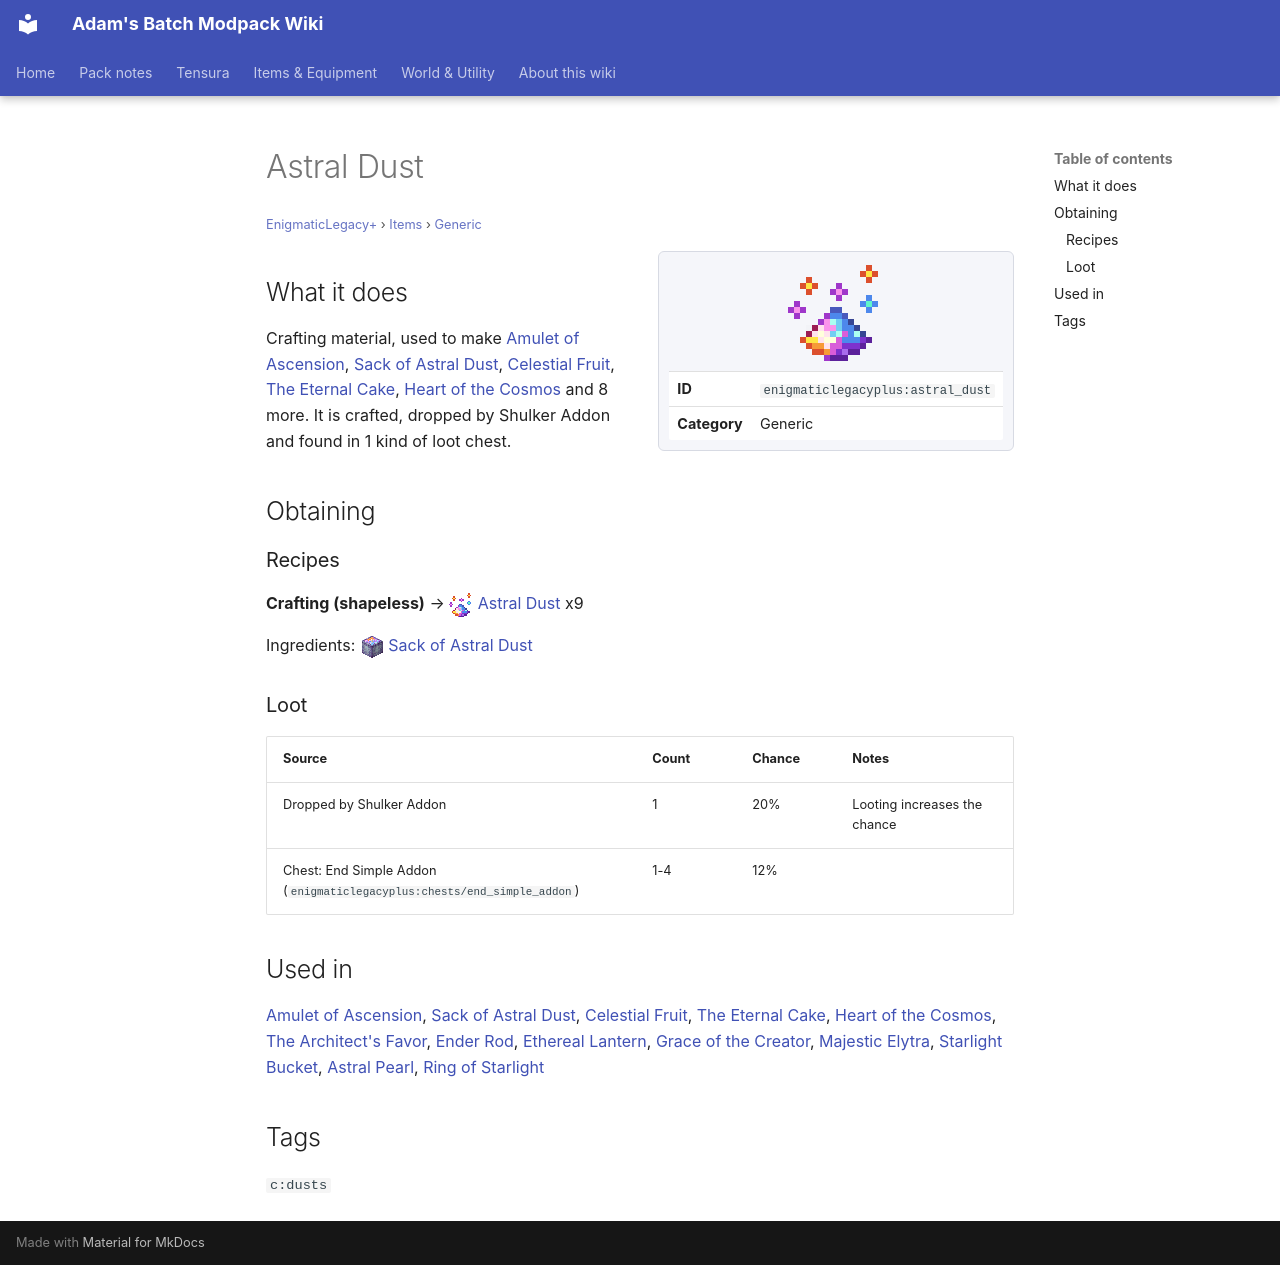

repository: Proteus-Nell/Adams-Batch-MC-Modpack-Wiki · page: enigmatic-legacy-plus/items/generic/astral-dust/index.html · generator: mkdocs

# Astral Dust

<small>[EnigmaticLegacy+](../../index.md) &rsaquo; [Items](../index.md) &rsaquo; [Generic](index.md)</small>

<div class="infobox" markdown>

![Astral Dust](../../../assets/icons/enigmaticlegacyplus/item/astral_dust.png)

| | |
|---|---|
| **ID** | `enigmaticlegacyplus:astral_dust` |
| **Category** | Generic |

</div>

## What it does

Crafting material, used to make [Amulet of Ascension](../amulets/ascension-amulet.md), [Sack of Astral Dust](../../blocks/astral-dust-sack.md), [Celestial Fruit](../food/astral-fruit.md), [The Eternal Cake](../../blocks/cosmic-cake.md), [Heart of the Cosmos](../miscellaneous/cosmic-heart.md) and 8 more. It is crafted, dropped by Shulker Addon and found in 1 kind of loot chest.

## Obtaining

### Recipes

**Crafting (shapeless)** &rarr; ![](../../../assets/icons/enigmaticlegacyplus/item/astral_dust.png) [Astral Dust](astral-dust.md) x9

Ingredients: ![](../../../assets/icons/enigmaticlegacyplus/item/astral_dust_sack.png) [Sack of Astral Dust](../../blocks/astral-dust-sack.md)

### Loot

| Source | Count | Chance | Notes |
|---|---|---|---|
| Dropped by Shulker Addon | 1 | 20% | Looting increases the chance |
| Chest: End Simple Addon (`enigmaticlegacyplus:chests/end_simple_addon`) | 1-4 | 12% |  |

## Used in

[Amulet of Ascension](../amulets/ascension-amulet.md), [Sack of Astral Dust](../../blocks/astral-dust-sack.md), [Celestial Fruit](../food/astral-fruit.md), [The Eternal Cake](../../blocks/cosmic-cake.md), [Heart of the Cosmos](../miscellaneous/cosmic-heart.md), [The Architect's Favor](../scrolls/cosmic-scroll.md), [Ender Rod](ender-rod.md), [Ethereal Lantern](../../blocks/ethereal-lantern.md), [Grace of the Creator](../scrolls/fabulous-scroll.md), [Majestic Elytra](../tools/majestic-elytra.md), [Starlight Bucket](../tools/starlight-bucket.md), [Astral Pearl](../misc/starlight-pearl.md), [Ring of Starlight](../rings/starlight-ring.md)

## Tags

`c:dusts`
